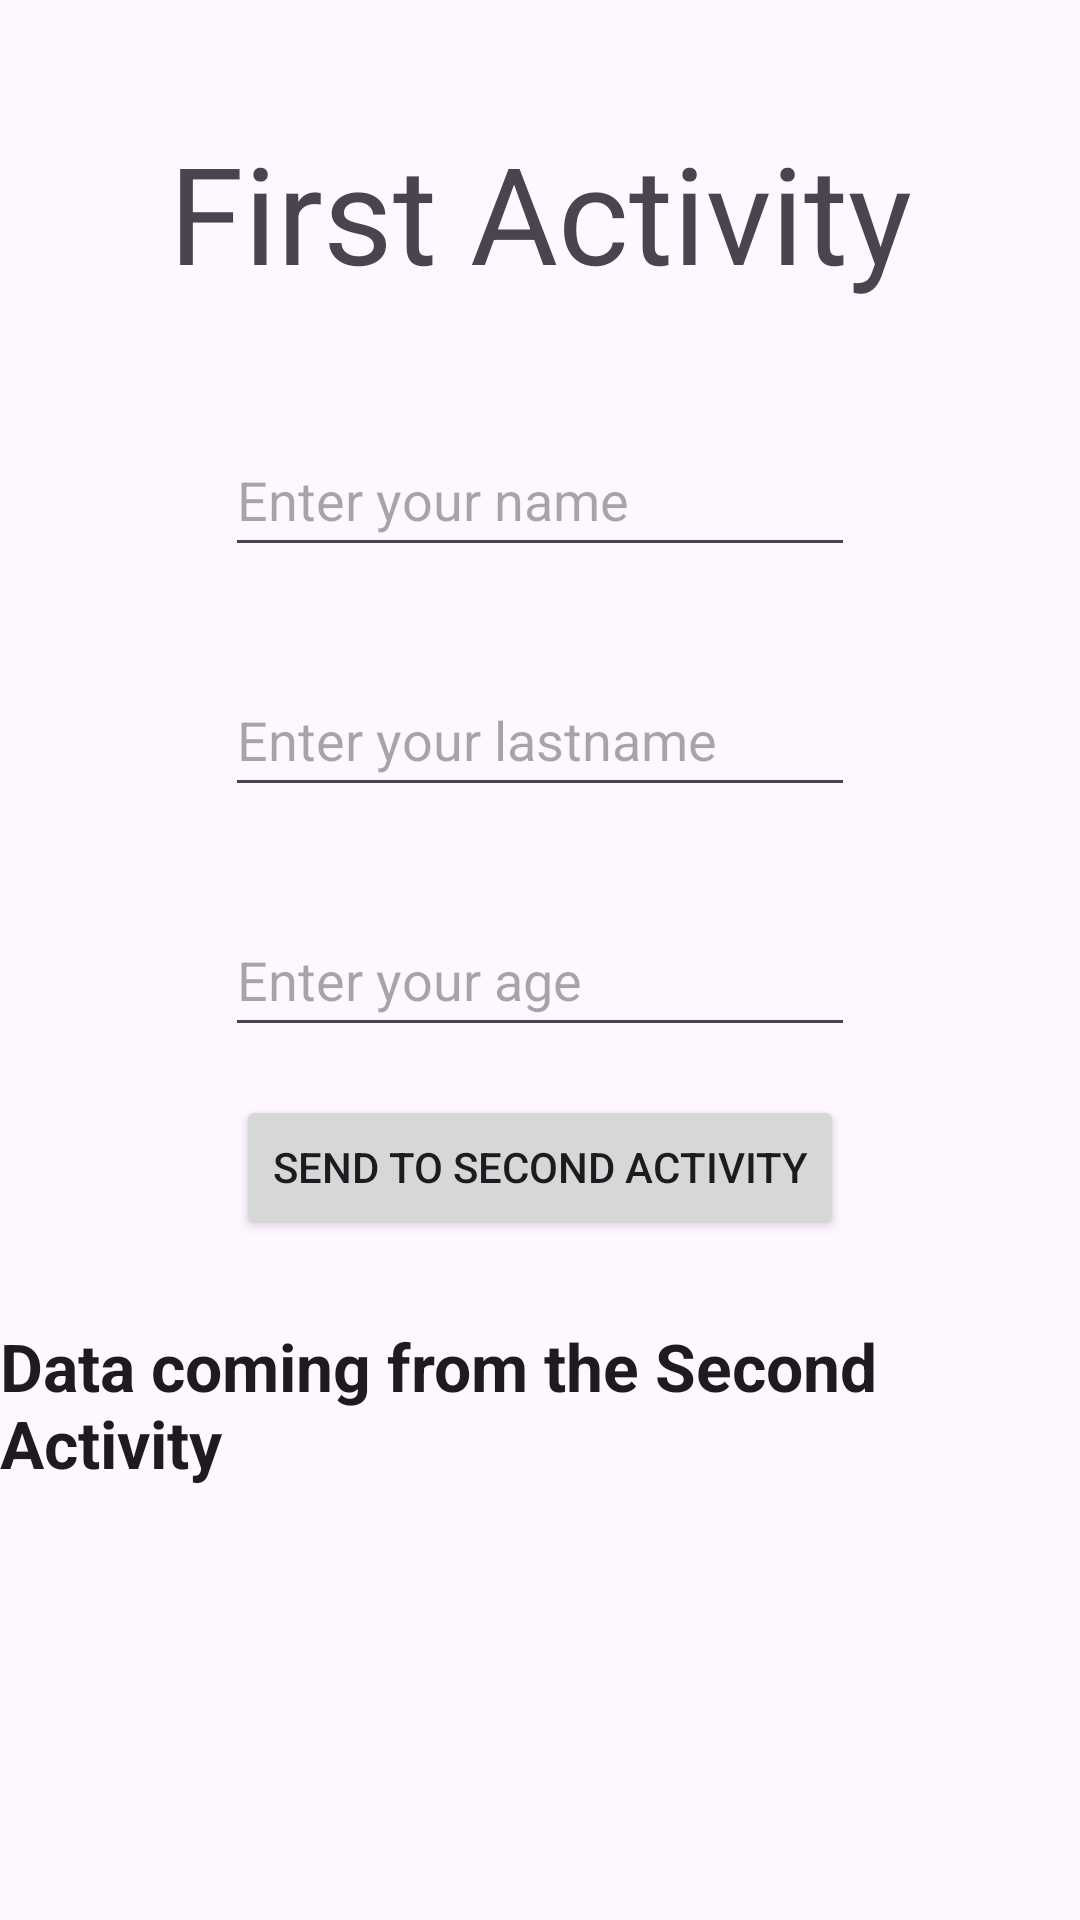

The Android layout XML behind this screen, and the referenced resources:
<!-- AndroidManifest.xml: application theme Theme.IntentWithReturningData -->
<!-- res/layout/activity_main.xml -->
<?xml version="1.0" encoding="utf-8"?>
<androidx.constraintlayout.widget.ConstraintLayout xmlns:android="http://schemas.android.com/apk/res/android"
    xmlns:app="http://schemas.android.com/apk/res-auto"
    xmlns:tools="http://schemas.android.com/tools"
    android:layout_width="match_parent"
    android:layout_height="match_parent"
    tools:context=".MainActivity">

    <EditText
        android:id="@+id/firstname_input"
        android:layout_width="wrap_content"
        android:layout_height="wrap_content"
        android:layout_marginTop="24dp"
        android:ems="10"
        android:hint="Enter your name"
        android:inputType="textPersonName"
        android:minHeight="48dp"
        app:layout_constraintEnd_toEndOf="parent"
        app:layout_constraintStart_toStartOf="parent"
        app:layout_constraintTop_toTopOf="@+id/guideline2" />

    <EditText
        android:id="@+id/age_input"
        android:layout_width="wrap_content"
        android:layout_height="wrap_content"
        android:layout_marginTop="32dp"
        android:ems="10"
        android:hint="Enter your age"
        android:inputType="number"
        android:minHeight="48dp"
        app:layout_constraintEnd_toEndOf="parent"
        app:layout_constraintStart_toStartOf="parent"
        app:layout_constraintTop_toBottomOf="@+id/lastname_input" />

    <EditText
        android:id="@+id/lastname_input"
        android:layout_width="wrap_content"
        android:layout_height="wrap_content"
        android:layout_marginTop="32dp"
        android:ems="10"
        android:hint="Enter your lastname"
        android:inputType="textPersonName"
        android:minHeight="48dp"
        app:layout_constraintEnd_toEndOf="parent"
        app:layout_constraintStart_toStartOf="parent"
        app:layout_constraintTop_toBottomOf="@+id/firstname_input" />

    <Button
        android:id="@+id/button_to_launch_second_activity"
        android:layout_width="wrap_content"
        android:layout_height="wrap_content"
        android:layout_marginTop="16dp"
        android:text="Send to second activity"
        app:layout_constraintEnd_toEndOf="parent"
        app:layout_constraintHorizontal_bias="0.5"
        app:layout_constraintStart_toStartOf="parent"
        app:layout_constraintTop_toBottomOf="@+id/age_input" />

    <androidx.constraintlayout.widget.Guideline
        android:id="@+id/guideline2"
        android:layout_width="wrap_content"
        android:layout_height="wrap_content"
        android:orientation="horizontal"
        app:layout_constraintGuide_begin="117dp" />

    <TextView
        android:id="@+id/textView2"
        android:layout_width="wrap_content"
        android:layout_height="wrap_content"
        android:text="First Activity"
        android:textAppearance="@style/TextAppearance.AppCompat.Display2"
        app:layout_constraintBottom_toTopOf="@+id/firstname_input"
        app:layout_constraintEnd_toEndOf="parent"
        app:layout_constraintHorizontal_bias="0.5"
        app:layout_constraintStart_toStartOf="parent"
        app:layout_constraintTop_toTopOf="parent" />

    <androidx.constraintlayout.widget.Guideline
        android:id="@+id/guideline3"
        android:layout_width="wrap_content"
        android:layout_height="wrap_content"
        android:orientation="horizontal"
        app:layout_constraintGuide_begin="437dp" />

    <androidx.constraintlayout.widget.Guideline
        android:id="@+id/guideline4"
        android:layout_width="wrap_content"
        android:layout_height="wrap_content"
        android:orientation="horizontal"
        app:layout_constraintGuide_begin="499dp" />

    <TextView
        android:id="@+id/textView"
        android:layout_width="wrap_content"
        android:layout_height="wrap_content"
        android:text="Data coming from the Second Activity"
        android:textAppearance="@style/TextAppearance.AppCompat.Large"
        android:textStyle="bold"
        app:layout_constraintBottom_toTopOf="@+id/guideline4"
        app:layout_constraintEnd_toEndOf="parent"
        app:layout_constraintStart_toStartOf="parent"
        app:layout_constraintTop_toTopOf="@+id/guideline3" />

    <TextView
        android:id="@+id/tv_status"
        android:layout_width="wrap_content"
        android:layout_height="wrap_content"
        android:text="(No status)"
        android:textAppearance="@style/TextAppearance.AppCompat.Display1"
        android:visibility="invisible"
        app:layout_constraintEnd_toEndOf="parent"
        app:layout_constraintStart_toStartOf="parent"
        app:layout_constraintTop_toTopOf="@+id/guideline4" />

    <TextView
        android:id="@+id/tv_phone"
        android:layout_width="wrap_content"
        android:layout_height="wrap_content"
        android:text="@android:string/emptyPhoneNumber"
        android:textAppearance="@style/TextAppearance.AppCompat.Display1"
        android:visibility="invisible"
        app:layout_constraintEnd_toEndOf="parent"
        app:layout_constraintStart_toStartOf="parent"
        app:layout_constraintTop_toBottomOf="@+id/tv_status" />
</androidx.constraintlayout.widget.ConstraintLayout>
<!-- resources referenced by this layout -->
<resources>
  <style name="Theme.IntentWithReturningData" parent="Base.Theme.IntentWithReturningData" />
  <style name="Base.Theme.IntentWithReturningData" parent="Theme.Material3.DayNight.NoActionBar">
          
          
      </style>
</resources>
